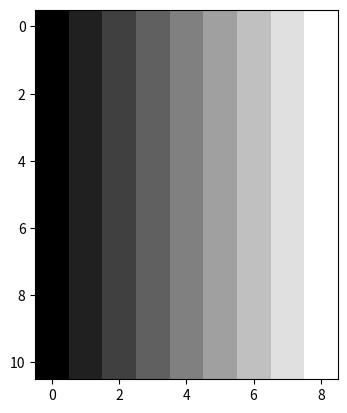

The script that saved this image:
import numpy as np
import matplotlib.pyplot as plt


class Convolution:

    def __init__(self, image, filter):
        """
        Input
        :param image: input image
        :param filter: input filter
        """
        self.image = np.array(image)
        self.filter = np.array(filter)
        self.blurry_image = []

    def print_image(self, blurry=False):
        """
        Print the image pixel intensity matrix
        :param blurry: If True, we print the intensity of the blurry image,
                       otherwise, we print the intensity of the original image.
        :return: M times 1 * N image pixel intensity vector. M is the number of the image rows,
                 and N is the number of the image columns
        """
        if blurry:
            image_print = self.blurry_image
        else:
            image_print = self.image

        for row in image_print:
            print(row)

    def visualization(self, blurry=False):
        """
        Input image visualization
        :param blurry: If True, we visualize the blurry image in the grayscale,
                             otherwise, we visualize the original image in the grayscale.
        :return: None
        """
        if blurry:
            plt.imshow(self.blurry_image, cmap='gray')
        else:
            plt.imshow(self.image, cmap='gray')
        plt.show()

    def zero_pad(self):
        """
        Zero pad the image
        :return: Padded image
        """
        filtersize = len(self.filter)
        padded_image = np.pad(self.image, pad_width=filtersize // 2)
        return padded_image

    def apply_filter(self):
        """
        apply the Convolutional Kernel to the image
        :return: the blurred image
        """
        filtersize = len(self.filter)
        image_height, image_width = len(self.image), len(self.image[0])
        padded_image = self.zero_pad()

        self.blurry_image = []
        for i in range(image_height):
            for j in range(image_width):
                new_intensity = np.sum(padded_image[i:filtersize + i, j:filtersize + j] * self.filter)
                self.blurry_image.append(new_intensity)

        self.blurry_image = np.array(self.blurry_image).reshape((image_height, image_width))
        return self.blurry_image


if __name__ == '__main__':
    plt.ion()

    # gaussian blur filter
    filter = [
        [1 / 16, 1 / 8, 1 / 16],
        [1 / 8, 1 / 4, 1 / 8],
        [1 / 16, 1 / 8, 1 / 16],
    ]

    # 9x11 single channel image of intensities
    image = [
        [1, 2, 3, 4, 5, 6, 7, 8, 9],
        [1, 2, 3, 4, 5, 6, 7, 8, 9],
        [1, 2, 3, 4, 5, 6, 7, 8, 9],
        [1, 2, 3, 4, 5, 6, 7, 8, 9],
        [1, 2, 3, 4, 5, 6, 7, 8, 9],
        [1, 2, 3, 4, 5, 6, 7, 8, 9],
        [1, 2, 3, 4, 5, 6, 7, 8, 9],
        [1, 2, 3, 4, 5, 6, 7, 8, 9],
        [1, 2, 3, 4, 5, 6, 7, 8, 9],
        [1, 2, 3, 4, 5, 6, 7, 8, 9],
        [1, 2, 3, 4, 5, 6, 7, 8, 9],
    ]

    # ensure the blurred_image matches the expected_image
    expected_image = [
        [0.75, 1.5, 2.25, 3.0, 3.75, 4.5, 5.25, 6.0, 4.875],
        [1.0, 2.0, 3.0, 4.0, 5.0, 6.0, 7.0, 8.0, 6.5],
        [1.0, 2.0, 3.0, 4.0, 5.0, 6.0, 7.0, 8.0, 6.5],
        [1.0, 2.0, 3.0, 4.0, 5.0, 6.0, 7.0, 8.0, 6.5],
        [1.0, 2.0, 3.0, 4.0, 5.0, 6.0, 7.0, 8.0, 6.5],
        [1.0, 2.0, 3.0, 4.0, 5.0, 6.0, 7.0, 8.0, 6.5],
        [1.0, 2.0, 3.0, 4.0, 5.0, 6.0, 7.0, 8.0, 6.5],
        [1.0, 2.0, 3.0, 4.0, 5.0, 6.0, 7.0, 8.0, 6.5],
        [1.0, 2.0, 3.0, 4.0, 5.0, 6.0, 7.0, 8.0, 6.5],
        [1.0, 2.0, 3.0, 4.0, 5.0, 6.0, 7.0, 8.0, 6.5],
        [0.75, 1.5, 2.25, 3.0, 3.75, 4.5, 5.25, 6.0, 4.875]
    ]

    a = Convolution(image, filter)

    # apply the filter to the image
    blurred_image = a.apply_filter()

    # image visualization
    a.visualization(blurry=False)

    # print the pixel intensity
    a.print_image(blurry=False)

    # check if the blurred image is correct
    print("blurred_image == expected_image?", blurred_image == expected_image)

    plt.ioff()
    plt.show()
